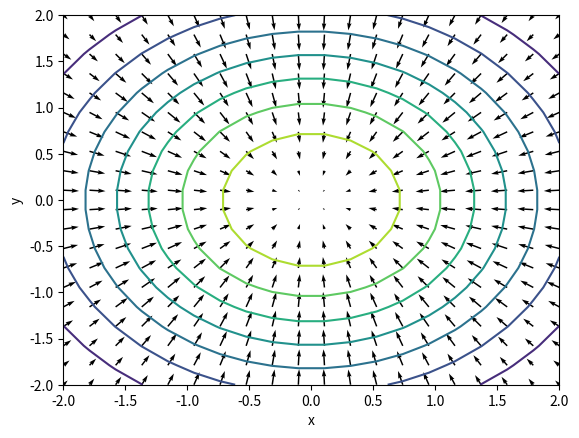

The script that saved this image:
# -*- coding: utf-8 -*-
"""
Created on Sat Feb 27 13:07:32 2021

[redacted]
"""

import numpy as np
import matplotlib.pyplot as plt

f = lambda x, y: np.cos(np.sqrt(x*x + y*y))

X = np.linspace(-2, 2, 20)
Y = np.linspace(-2, 2, 20)

X, Y = np.meshgrid(X, Y)
Z = f(X, Y)

plt.xlabel("x")
plt.ylabel("y")

[v, u] = np.gradient(Z)

C = plt.contour(X, Y, Z)
plt.quiver(X, Y, u, v)
#plt.clabel(C, inline = True)